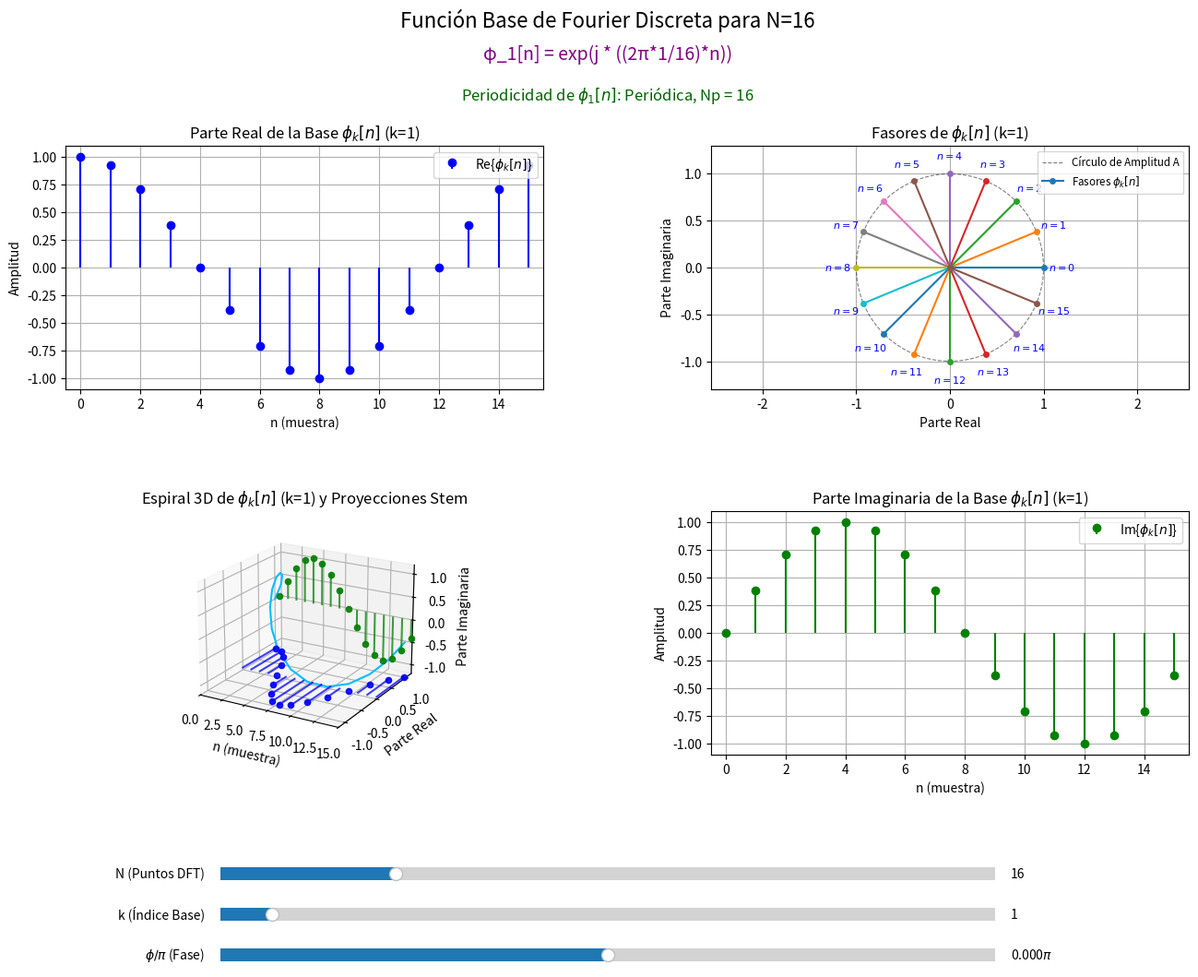

Reproduce this figure in Python.
# -*- coding: utf-8 -*-
import numpy as np
import matplotlib.pyplot as plt
from matplotlib.widgets import Slider
from mpl_toolkits.mplot3d import Axes3D # Necesario para proyección 3D
import math 

# --- Variables Globales para los Elementos del Gráfico ---
fig_base = None
ax_base_real_stem = None
ax_base_phasor_2d = None
ax_base_spiral_3d = None
ax_base_imag_stem = None

text_base_formula = None 
text_base_periodicity_info = None
slider_N_dft = None 
slider_k_index = None 
slider_phi_base = None 

# --- Función de Actualización ---
def update_base_plots(val_or_event):
    """
    Esta función se llama cada vez que un valor del slider cambia.
    Actualiza los datos de los cuatro gráficos para la función base de la DFT.
    """
    global fig_base, ax_base_real_stem, ax_base_phasor_2d, ax_base_spiral_3d, ax_base_imag_stem
    global text_base_formula, text_base_periodicity_info 
    global slider_N_dft, slider_k_index, slider_phi_base

    N_val = int(slider_N_dft.val)
    k_val = int(slider_k_index.val)
    phi_val = slider_phi_base.val * np.pi 
    amplitud = 1 
    A_str = "A"

    # Asegurar que k_val sea siempre válido
    if k_val >= N_val:
        k_val = N_val - 1
        slider_k_index.set_val(k_val)
    elif N_val <= 0: 
        N_val = 2 
        k_val = 0

    n_indices = np.arange(0, N_val) 

    omega_k_val = 0
    if N_val > 0: 
        omega_k_val = (2 * np.pi * k_val) / N_val

    base_complex_data = amplitud * np.exp(1j * (omega_k_val * n_indices + phi_val))
    base_real_part_data = np.real(base_complex_data)
    base_imag_part_data = np.imag(base_complex_data)

    # 1. Parte Real de la Función Base (Stem Plot) - Color Azul
    ax_base_real_stem.cla() 
    ax_base_real_stem.stem(n_indices, base_real_part_data, 
                           label=r'Re{$\phi_k[n]$}', 
                           basefmt=" ", linefmt='b-', markerfmt='bo') 
    ax_base_real_stem.set_xlabel('n (muestra)')
    ax_base_real_stem.set_ylabel('Amplitud')
    ax_base_real_stem.set_title(rf'Parte Real de la Base $\phi_k[n]$ (k={k_val})') # Uso de rf""
    ax_base_real_stem.grid(True)
    ax_base_real_stem.legend(loc='upper right')
    ax_base_real_stem.set_xlim(-0.5, N_val - 0.5 if N_val > 1 else 0.5)
    ax_base_real_stem.set_ylim(-amplitud*1.1, amplitud*1.1)

    # 2. Fasores en el Plano Complejo (2D Plot)
    ax_base_phasor_2d.cla()
    theta_circ = np.linspace(0, 2*np.pi, 100) 
    ax_base_phasor_2d.plot(amplitud * np.cos(theta_circ), amplitud * np.sin(theta_circ), 'k--', alpha=0.5, linewidth=0.8, label=f'Círculo de Amplitud {A_str}')
    
    step_phasor = max(1, N_val // 15) 
    has_legend_entry_phasor = False 
    if N_val > 0: 
        for i in range(0, N_val, step_phasor):
            label_for_legend = None
            if not has_legend_entry_phasor : 
                label_for_legend = r'Fasores $\phi_k[n]$' # Uso de r""
                has_legend_entry_phasor = True
                
            ax_base_phasor_2d.plot([0, base_real_part_data[i]], [0, base_imag_part_data[i]], 
                              marker='o', markersize=4, linestyle='-', 
                              label=label_for_legend) 
            ax_base_phasor_2d.text(base_real_part_data[i]*1.2, base_imag_part_data[i]*1.2, f'$n={i}$', 
                               fontsize=8, ha='center', va='center', color='blue')
    
    ax_base_phasor_2d.set_xlabel('Parte Real')
    ax_base_phasor_2d.set_ylabel('Parte Imaginaria')
    ax_base_phasor_2d.set_title(rf'Fasores de $\phi_k[n]$ (k={k_val})') # Uso de rf""
    ax_base_phasor_2d.grid(True)
    ax_base_phasor_2d.axis('equal')
    ax_base_phasor_2d.set_xlim(-amplitud*1.3, amplitud*1.3) 
    ax_base_phasor_2d.set_ylim(-amplitud*1.3, amplitud*1.3)
    if has_legend_entry_phasor : 
        ax_base_phasor_2d.legend(loc='upper right', fontsize='small')

    # 3. Espiral 3D de la Función Base con Proyecciones Stem Mejoradas
    ax_base_spiral_3d.cla()
    z_min_proj = -amplitud * 1.15 
    y_max_proj = amplitud * 1.15  

    if N_val > 0: 
        ax_base_spiral_3d.plot3D(n_indices, base_real_part_data, base_imag_part_data, color='deepskyblue', label=r'Espiral $\phi_k[n]$') # Uso de r""
        for i in range(0, N_val, step_phasor): 
            ax_base_spiral_3d.plot3D([n_indices[i], n_indices[i]], [0, base_real_part_data[i]], [z_min_proj, z_min_proj], color='blue', linestyle='-', alpha=0.75, linewidth=1.5)
            ax_base_spiral_3d.scatter(n_indices[i], base_real_part_data[i], z_min_proj, color='blue', marker='o', s=20, alpha=0.9)
        for i in range(0, N_val, step_phasor): 
            ax_base_spiral_3d.plot3D([n_indices[i], n_indices[i]], [y_max_proj, y_max_proj], [0, base_imag_part_data[i]], color='green', linestyle='-', alpha=0.75, linewidth=1.5)
            ax_base_spiral_3d.scatter(n_indices[i], y_max_proj, base_imag_part_data[i], color='green', marker='o', s=20, alpha=0.9)
    
    ax_base_spiral_3d.set_xlabel('n (muestra)')
    ax_base_spiral_3d.set_ylabel('Parte Real')
    ax_base_spiral_3d.set_zlabel('Parte Imaginaria')
    ax_base_spiral_3d.set_title(rf'Espiral 3D de $\phi_k[n]$ (k={k_val}) y Proyecciones Stem') # Uso de rf""
    ax_base_spiral_3d.set_xlim(0, N_val -1 if N_val > 0 else 1)
    ax_base_spiral_3d.set_ylim(-amplitud*1.2, amplitud*1.2) 
    ax_base_spiral_3d.set_zlim(-amplitud*1.2, amplitud*1.2) 
    ax_base_spiral_3d.view_init(elev=20, azim=-60) 

    # 4. Parte Imaginaria de la Función Base (Stem Plot) - Color Verde
    ax_base_imag_stem.cla()
    ax_base_imag_stem.stem(n_indices, base_imag_part_data, 
                           label=r'Im{$\phi_k[n]$}', 
                           basefmt=" ", linefmt='g-', markerfmt='go') 
    ax_base_imag_stem.set_xlabel('n (muestra)')
    ax_base_imag_stem.set_ylabel('Amplitud')
    ax_base_imag_stem.set_title(rf'Parte Imaginaria de la Base $\phi_k[n]$ (k={k_val})') # Uso de rf""
    ax_base_imag_stem.grid(True)
    ax_base_imag_stem.legend(loc='upper right')
    ax_base_imag_stem.set_xlim(-0.5, N_val - 0.5 if N_val > 1 else 0.5)
    ax_base_imag_stem.set_ylim(-amplitud*1.1, amplitud*1.1)

    if fig_base._suptitle is not None:
        fig_base._suptitle.remove()
        fig_base._suptitle = None

    fig_base.suptitle(f'Función Base de Fourier Discreta para N={N_val}', 
                 fontsize=16, y=0.985) 

    phi_formula_part = ""
    if abs(phi_val) > 1e-9:
        sign = "+" if phi_val >=0 else "-"
        phi_formula_part = rf" {sign} {abs(phi_val/np.pi):.2f}\pi" # Uso de rf""


    if N_val == 0:
        formula_str_display = "N debe ser > 0 para definir la base"
    else:
        if text_base_formula.get_usetex(): 
             formula_str_display = rf'$\phi_{{{k_val}}}[n] = e^{{j(\frac{{2\pi \cdot {k_val}}}{{{N_val}}}n{phi_formula_part})}}$' # Uso de rf""
        else: 
            phi_text_part_plain = ""
            if abs(phi_val) > 1e-9:
                 sign_plain = "+" if phi_val >=0 else "-"
                 phi_text_part_plain = f" {sign_plain} {abs(phi_val/np.pi):.2f}π" 

            term_k_N = f"(2π*{k_val}/{N_val})" if N_val > 0 else " indefinido "
            formula_str_display = f"φ_{k_val}[n] = exp(j * ({term_k_N}*n{phi_text_part_plain}))"

    text_base_formula.set_text(formula_str_display)

    period_info_str = rf"Periodicidad de $\phi_{{{k_val}}}[n]$: " # Uso de rf""
    if N_val == 0: 
        period_info_str += "N debe ser > 0"
    elif k_val == 0 and N_val > 0 : 
        period_info_str += "Constante (Período Fundamental Np = 1)"
    elif N_val > 0:
        common_divisor = math.gcd(k_val, N_val) 
        Np_base = N_val // common_divisor
        period_info_str += f"Periódica, Np = {Np_base}"
            
    text_base_periodicity_info.set_text(period_info_str)
    
    fig_base.canvas.draw_idle()

# --- Configuración Inicial de la Figura y Sliders ---
def setup_interactive_dft_bases_plot():
    global fig_base, ax_base_real_stem, ax_base_phasor_2d, ax_base_spiral_3d, ax_base_imag_stem
    global text_base_formula, text_base_periodicity_info 
    global slider_N_dft, slider_k_index, slider_phi_base

    fig_base = plt.figure(figsize=(14, 11)) 
    
    ax_base_real_stem = fig_base.add_subplot(2, 2, 1)
    ax_base_phasor_2d = fig_base.add_subplot(2, 2, 2)
    ax_base_spiral_3d = fig_base.add_subplot(2, 2, 3, projection='3d') 
    ax_base_imag_stem = fig_base.add_subplot(2, 2, 4)
    
    plt.subplots_adjust(left=0.08, bottom=0.25, right=0.95, top=0.85, hspace=0.5, wspace=0.35) 

    init_N = 16 
    init_k = 1
    init_phi_norm = 0.0   

    use_latex_for_formula = False # MANTENER EN FALSE PARA EVITAR CONGELAMIENTO SI LATEX NO ESTÁ BIEN
    text_base_formula = fig_base.text(0.5, 0.94, "", ha='center', va='center', fontsize=14, color='purple', usetex=use_latex_for_formula) 
    text_base_periodicity_info = fig_base.text(0.5, 0.90, "", ha='center', va='center', fontsize=12, color='darkgreen') 

    ax_slider_N_pos = [0.20, 0.12, 0.60, 0.025] 
    ax_slider_k_pos = [0.20, 0.08, 0.60, 0.025]
    ax_slider_phi_pos = [0.20, 0.04, 0.60, 0.025]
    
    slider_ax_N = plt.axes(ax_slider_N_pos)
    slider_N_dft = Slider(
        ax=slider_ax_N,
        label='N (Puntos DFT)', 
        valmin=2, 
        valmax=64, 
        valinit=init_N,
        valstep=1 
    )

    slider_ax_k = plt.axes(ax_slider_k_pos)
    slider_k_index = Slider(
        ax=slider_ax_k,
        label='k (Índice Base)', 
        valmin=0,
        valmax=max(1, init_N - 1), 
        valinit=init_k if init_k < init_N else max(0, init_N -1),
        valstep=1
    )
    
    def on_N_change(val_N_float):
        N_new = int(val_N_float)
        slider_N_dft.valtext.set_text(f'{N_new}') 
        
        current_k = int(slider_k_index.val)
        new_k_max = max(0, N_new - 1) 
        slider_k_index.valmax = new_k_max
        slider_k_index.ax.set_xlim(slider_k_index.valmin, new_k_max if new_k_max > 0 else 1) 
        
        if current_k >= N_new:
            slider_k_index.set_val(new_k_max) 
        else:
            update_base_plots(None)
        
        if not (current_k >= N_new) : 
             slider_k_index.valtext.set_text(f'{int(slider_k_index.val)}')

    slider_N_dft.on_changed(on_N_change)
    
    def on_k_change(val_k_float):
        slider_k_index.valtext.set_text(f'{int(val_k_float)}')
        update_base_plots(None)
    slider_k_index.on_changed(on_k_change)


    slider_ax_phi = plt.axes(ax_slider_phi_pos)
    slider_phi_base = Slider(
        ax=slider_ax_phi,
        label=r'$\phi/\pi$ (Fase)', # Uso de r""
        valmin=-1, 
        valmax=1,
        valinit=init_phi_norm,
        valstep=1/16 
    )
    slider_phi_base.valtext.set_text(rf'{slider_phi_base.val:.3f}$\pi$') # Uso de rf""
    def on_phi_change(val_norm):
        slider_phi_base.valtext.set_text(rf'{val_norm:.3f}$\pi$') # Uso de rf""
        update_base_plots(None)
    slider_phi_base.on_changed(on_phi_change)

    slider_N_dft.valtext.set_text(f'{init_N}')
    slider_k_index.valtext.set_text(f'{init_k if init_k < init_N else max(0, init_N-1)}')

    update_base_plots(None) 
    plt.show()

# --- Ejecución Principal ---
if __name__ == "__main__":
    setup_interactive_dft_bases_plot()
